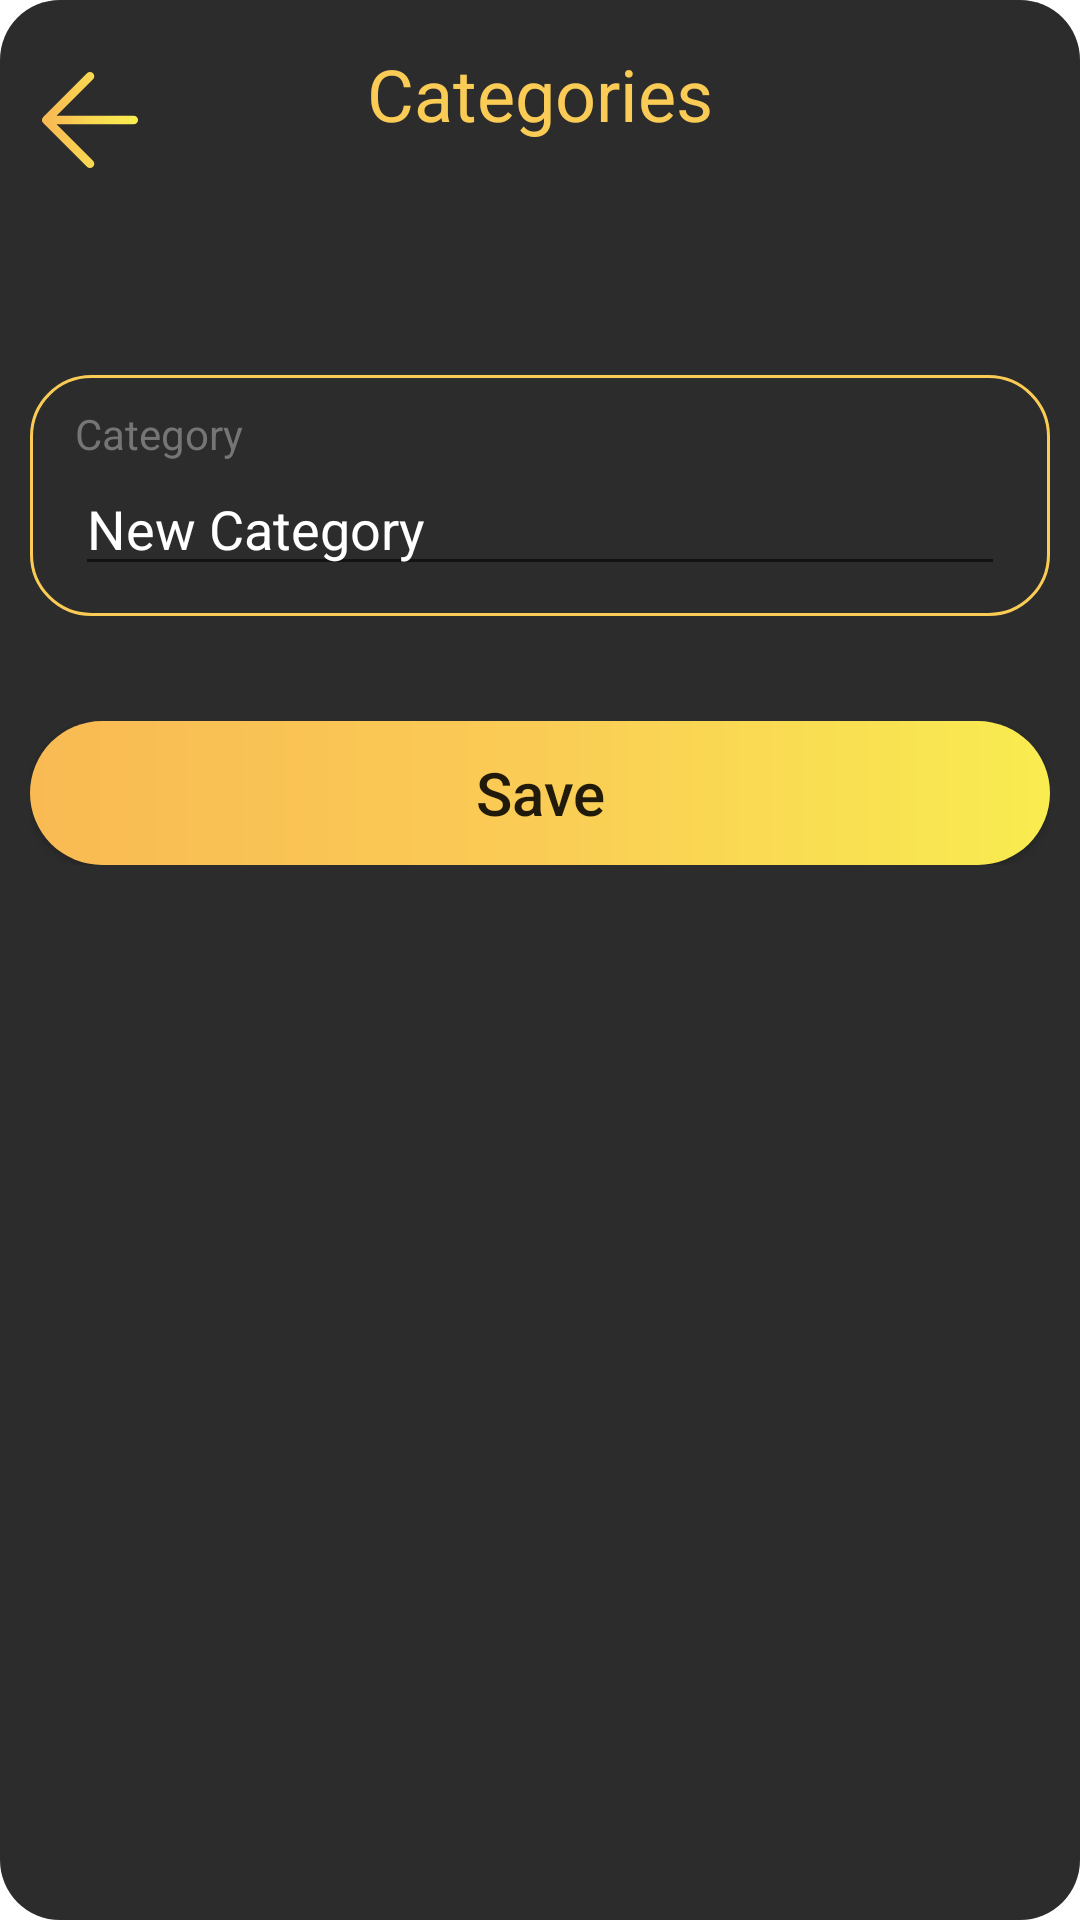

Write the Android layout XML for this screen, with the resource values it uses.
<!-- AndroidManifest.xml: application theme Theme.PROG7313_POE -->
<!-- res/layout/fragment_new_categories.xml -->
<?xml version="1.0" encoding="utf-8"?>
<FrameLayout xmlns:android="http://schemas.android.com/apk/res/android"
    xmlns:tools="http://schemas.android.com/tools"
    android:layout_width="match_parent"
    android:layout_height="match_parent"
    tools:context=".ui.categories.NewCategoriesFragment">

    <FrameLayout
        android:layout_width="match_parent"
        android:layout_height="match_parent">

        <LinearLayout
            android:layout_width="match_parent"
            android:layout_height="match_parent"
            android:background="@drawable/roundstyle_black"
            android:orientation="vertical">

            <LinearLayout
                android:layout_width="match_parent"
                android:layout_height="wrap_content"
                android:layout_marginLeft="5dp"
                android:layout_marginTop="15dp"
                android:layout_marginRight="5dp"
                android:background="@drawable/roundstyle_black"
                android:orientation="horizontal">

                <ImageButton
                    android:id="@+id/imageButton5"
                    android:layout_width="50dp"
                    android:layout_height="50dp"
                    android:background="@drawable/roundstyle_black"
                    android:scaleType="fitStart"
                    android:src="@drawable/arrow_left" />

                <TextView
                    android:id="@+id/textView2"
                    android:layout_width="wrap_content"
                    android:layout_height="match_parent"
                    android:layout_weight="1"
                    android:text="Categories"
                    android:textAlignment="center"
                    android:textColor="@color/ez_yellow"
                    android:textSize="24sp" />

                <Space
                    android:layout_width="50dp"
                    android:layout_height="match_parent" />
            </LinearLayout>

            <FrameLayout
                android:layout_width="match_parent"
                android:layout_height="wrap_content"
                android:layout_marginLeft="10dp"
                android:layout_marginTop="25dp"
                android:layout_marginRight="10dp"/>

            <FrameLayout
                android:layout_width="match_parent"
                android:layout_height="match_parent"
                android:layout_marginTop="25dp">

                <LinearLayout
                    android:layout_width="match_parent"
                    android:layout_height="match_parent"
                    android:orientation="vertical">

                    <FrameLayout
                        android:layout_width="match_parent"
                        android:layout_height="wrap_content"
                        android:layout_marginLeft="10dp"
                        android:layout_marginTop="10dp"
                        android:layout_marginRight="10dp"
                        android:background="@drawable/border">

                        <LinearLayout
                            android:layout_width="match_parent"
                            android:layout_height="match_parent"
                            android:orientation="horizontal">

                            <FrameLayout
                                android:layout_width="wrap_content"
                                android:layout_height="match_parent"
                                android:layout_marginLeft="15dp"
                                android:layout_marginTop="10dp"
                                android:layout_marginRight="15dp"
                                android:layout_marginBottom="10dp"
                                android:layout_weight="15">

                                <LinearLayout
                                    android:layout_width="match_parent"
                                    android:layout_height="match_parent"
                                    android:orientation="vertical">

                                    <TextView
                                        android:id="@+id/categoriesNameView"
                                        android:layout_width="match_parent"
                                        android:layout_height="wrap_content"
                                        android:text="Category"
                                        android:textColor="@color/ez_grey" />

                                    <EditText
                                        android:id="@+id/categoriesNameInput"
                                        android:layout_width="match_parent"
                                        android:layout_height="wrap_content"
                                        android:ems="10"
                                        android:inputType="text"
                                        android:text="New Category"
                                        android:textColor="@color/white" />
                                </LinearLayout>
                            </FrameLayout>

                        </LinearLayout>
                    </FrameLayout>

                    <FrameLayout
                        android:layout_width="match_parent"
                        android:layout_height="wrap_content"
                        android:layout_marginLeft="10dp"
                        android:layout_marginTop="10dp"
                        android:layout_marginRight="10dp"
                        android:background="@drawable/border"/>

                    <FrameLayout
                        android:layout_width="match_parent"
                        android:layout_height="wrap_content"
                        android:layout_marginLeft="10dp"
                        android:layout_marginTop="25dp"
                        android:layout_marginRight="10dp">

                        <Button
                            android:id="@+id/newCategorySaveButton"
                            android:layout_width="match_parent"
                            android:layout_height="wrap_content"
                            android:background="@drawable/roundstyle_gradient"
                            android:text="@string/saveTransaction"
                            android:textAllCaps="false"
                            android:textSize="20sp" />
                    </FrameLayout>

                </LinearLayout>
            </FrameLayout>

        </LinearLayout>

    </FrameLayout>

</FrameLayout>
<!-- resources referenced by this layout -->
<resources>
  <color name="ez_grey">#757575</color>
  <color name="ez_yellow">#FACC55</color>
  <color name="white">#FFFFFFFF</color>
  <!-- drawable arrow_left (drawable) -->
  <vector xmlns:android="http://schemas.android.com/apk/res/android"
      xmlns:aapt="http://schemas.android.com/aapt"
      android:width="70dp"
      android:height="70dp"
      android:viewportWidth="70"
      android:viewportHeight="70">
    <path
        android:pathData="M55.417,35H14.583M14.583,35L35,55.417M14.583,35L35,14.583"
        android:strokeLineJoin="round"
        android:strokeWidth="4"
        android:fillColor="#00000000"
        android:strokeLineCap="round">
      <aapt:attr name="android:strokeColor">
        <gradient 
            android:startX="14.933"
            android:startY="35.659"
            android:endX="55.068"
            android:endY="35.576"
            android:type="linear">
          <item android:offset="0" android:color="#FFF9BA53"/>
          <item android:offset="0.506" android:color="#FFF9D752"/>
          <item android:offset="1" android:color="#FFF9EC50"/>
        </gradient>
      </aapt:attr>
    </path>
  </vector>
  <!-- drawable border (drawable) -->
  <?xml version="1.0" encoding="utf-8"?>
  <shape xmlns:android="http://schemas.android.com/apk/res/android">
  
      <stroke android:width="1dp"  android:color="@color/ez_yellow"/>
  
      <corners android:radius="20dp"/>
  </shape>
  <!-- drawable roundstyle_black (drawable) -->
  <?xml version="1.0" encoding="utf-8"?>
  <shape xmlns:android="http://schemas.android.com/apk/res/android">
  
      <corners android:radius="20dp"/>
      <solid android:color="@color/ez_black"/>
  
  </shape>
  <!-- drawable roundstyle_gradient (drawable) -->
  <?xml version="1.0" encoding="utf-8"?>
  <shape xmlns:android="http://schemas.android.com/apk/res/android">
      <gradient android:startColor="#F9BA53" android:centerColor="#FACC55" android:endColor="#F9EC50"/>
      <corners android:radius="30dp"/>
  </shape>
  <string name="saveTransaction">Save</string>
  <style name="Theme.PROG7313_POE" parent="Theme.MaterialComponents.DayNight.DarkActionBar">
          
          <item name="colorPrimary">@color/purple_500</item>
          <item name="colorPrimaryVariant">@color/purple_700</item>
          <item name="colorOnPrimary">@color/white</item>
          
          <item name="colorSecondary">@color/teal_200</item>
          <item name="colorSecondaryVariant">@color/teal_700</item>
          <item name="colorOnSecondary">@color/black</item>
          
          <item name="android:statusBarColor">?attr/colorPrimaryVariant</item>
          
      </style>
  <color name="ez_black">#2C2C2C</color>
  <color name="purple_500">#FF6200EE</color>
  <color name="purple_700">#FF3700B3</color>
  <color name="teal_200">#FF03DAC5</color>
  <color name="teal_700">#FF018786</color>
  <color name="black">#FF000000</color>
</resources>
